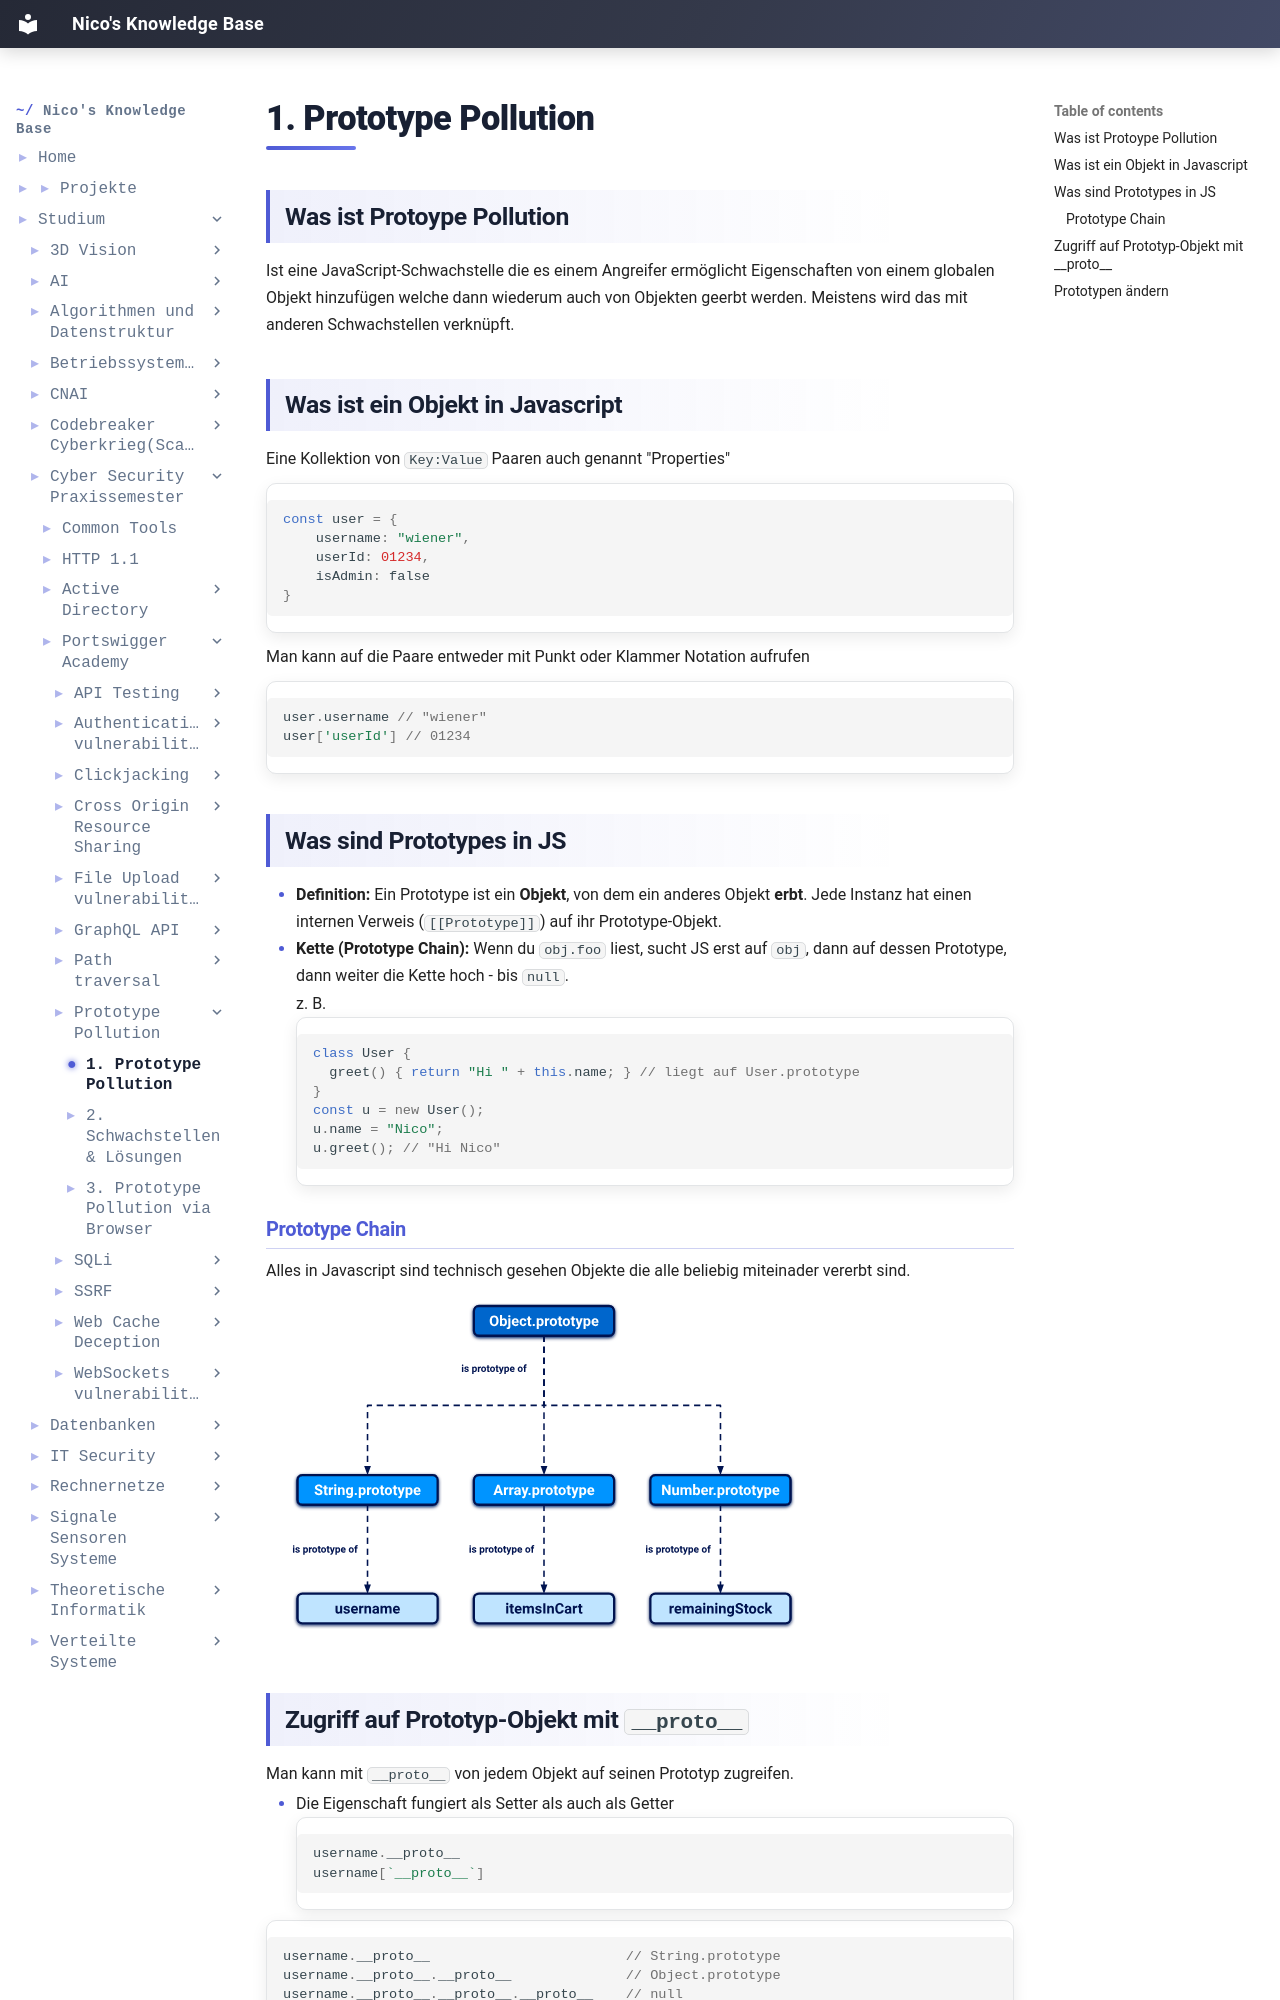

repository: IamNico42/portfolio · page: studium/Cyber-Security Praxissemester/Portswigger-Academy/Prototype Pollution/1. Prototype Pollution/index.html · generator: mkdocs

---
created:
  - "{{date: DD-MM-YYYY}} {{time}}"
aliases:
  - "Course Code:"
  - PSS-Portswigger-Academy
tags:
  - Course/PSS
---
## Was ist Protoype Pollution
Ist eine JavaScript-Schwachstelle die es einem Angreifer ermöglicht Eigenschaften von einem globalen Objekt hinzufügen welche dann wiederum auch von Objekten geerbt werden. Meistens wird das mit anderen Schwachstellen verknüpft.

## Was ist ein Objekt in Javascript
Eine Kollektion von `Key:Value` Paaren auch genannt "Properties"
```js
const user = { 
	username: "wiener", 
	userId: 01234, 
	isAdmin: false 
}
```

Man kann auf die Paare entweder mit Punkt oder Klammer Notation aufrufen
```js
user.username // "wiener"
user['userId'] // 01234
```

## Was sind Prototypes in JS
- **Definition:** Ein Prototype ist ein **Objekt**, von dem ein anderes Objekt **erbt**. Jede Instanz hat einen internen Verweis (`[[Prototype]]`) auf ihr Prototype-Objekt.
- **Kette (Prototype Chain):** Wenn du `obj.foo` liest, sucht JS erst auf `obj`, dann auf dessen Prototype, dann weiter die Kette hoch - bis `null`.
z. B. 
```js
class User {
  greet() { return "Hi " + this.name; } // liegt auf User.prototype
}
const u = new User();
u.name = "Nico";
u.greet(); // "Hi Nico"
```

### Prototype Chain
Alles in Javascript sind technisch gesehen Objekte die alle beliebig miteinader vererbt sind. 
 ![[Js-objects-visual.png]]
